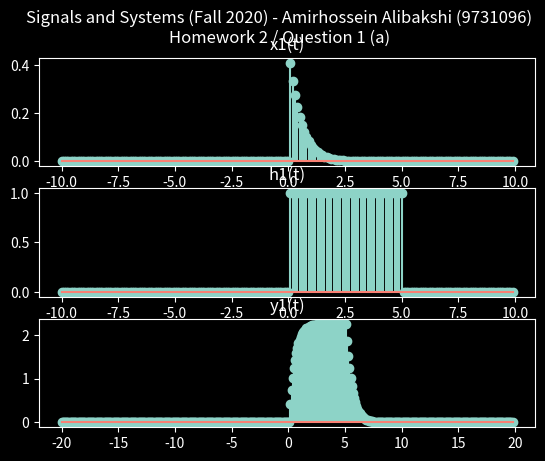
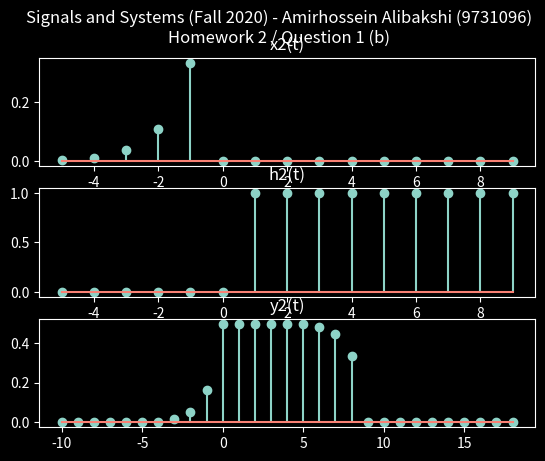
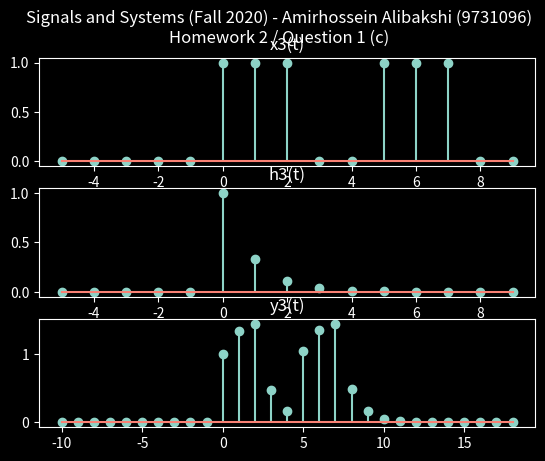

Here is the Python script that generated these plots, in order:
# # # # # # # # # # # # # # # # # # # # #
#                                       #
#    Signals and Systems                #
#    Homework 2                         #
#    Question 1                         #
#    Amirhossein Alibakhshi (9731096)   #
#                                       #
# # # # # # # # # # # # # # # # # # # # #

import numpy as np
from scipy import signal
from matplotlib import pyplot as plt
from matplotlib import style
import math

# convolution 
def convolve(input_1, input_2):
    input_1_length = len(input_1)
    input_2_length = len(input_2)
    result_length = input_1_length + input_2_length - 1
    result = np.zeros(result_length)
    input_1 =np.pad(input_1,(0, result_length - input_1_length),'constant')
    input_2 =np.pad(input_2,(0, result_length - input_2_length),'constant')
    #convolution sum formula ( Σ x[k].h[n - k] )
    for n in range (result_length):
        for k in range (result_length):
            if n >= k:
                result[n] = result[n] + input_2[n - k] * input_1[k]
    return result

# step function
def u(n, n0, xn):
    if n >= n0:
        return xn
    else :
        return 0

title = 'Signals and Systems (Fall 2020) - Amirhossein Alibakshi (9731096)\nHomework 2 / Question 1'    
t1 = np.arange(-10.0, 10.0, .1)
t1_convolve = np.arange(-20.0, 19.9, .1)

######

style.use('dark_background')
f, plots = plt.subplots(3, 1)
f.suptitle(title + ' (a)')
# x1(t) = 1/2(e^(-2t))u(t)
x1 = [.5 * math.exp(-2 * t) * u(t, 0 , 1) for t in t1]
# h1(t) = u(t) - u(t-5)
h1 = [u(t, 0 , 1) - u(t, 5 , 1) for t in t1]
y1 = convolve(x1, h1)
plots[0].stem(t1, x1)
plots[0].set_title('x1(t)')
plots[1].stem(t1, h1)
plots[1].set_title('h1(t)')
plots[2].stem(t1_convolve, y1)
plots[2].set_title('y1(t)')

######

t2 = np.arange(-5, 10, 1)
t2_convolve = np.arange(-10, 19, 1)
style.use('dark_background')
f, plots = plt.subplots(3, 1)
f.suptitle(title + ' (b)')
# x2[n] = (1/3)^-n*u[-n-1]
x2 = [(1 / 3)**(-n) * u(-n, 1 , 1) for n in t2]
# h2[n] = u[n-1]
h2 = [ u(n, 1 , 1) for n in t2]
y2 = convolve(x2, h2)
plots[0].stem(t2, x2)
plots[0].set_title('x2(t)')
plots[1].stem(t2, h2)
plots[1].set_title('h2(t)')
plots[2].stem(t2_convolve, y2)
plots[2].set_title('y2(t)')

######

t3 = np.arange(-5, 10, 1)
t3_convolve = np.arange(-10, 19, 1)
style.use('dark_background')
f, plots = plt.subplots(3, 1)
f.suptitle(title + ' (c)')
# x3[n] = u[n] - u[n-3] + u[n-5] - u[n-8] 
x3 = [ u(n, 0 , 1) -  u(n, 3 , 1) +  u(n, 5 , 1) -  u(n, 8 , 1)  for n in t3]
# h3[n] = u[n-1]
h3 = [ (1/3)**(n) * u(n, 0 , 1) for n in t3]
y3 = convolve(x3, h3)
plots[0].stem(t3, x3)
plots[0].set_title('x3(t)')
plots[1].stem(t3, h3)
plots[1].set_title('h3(t)')
plots[2].stem(t3_convolve, y3)
plots[2].set_title('y3(t)')

plt.show()